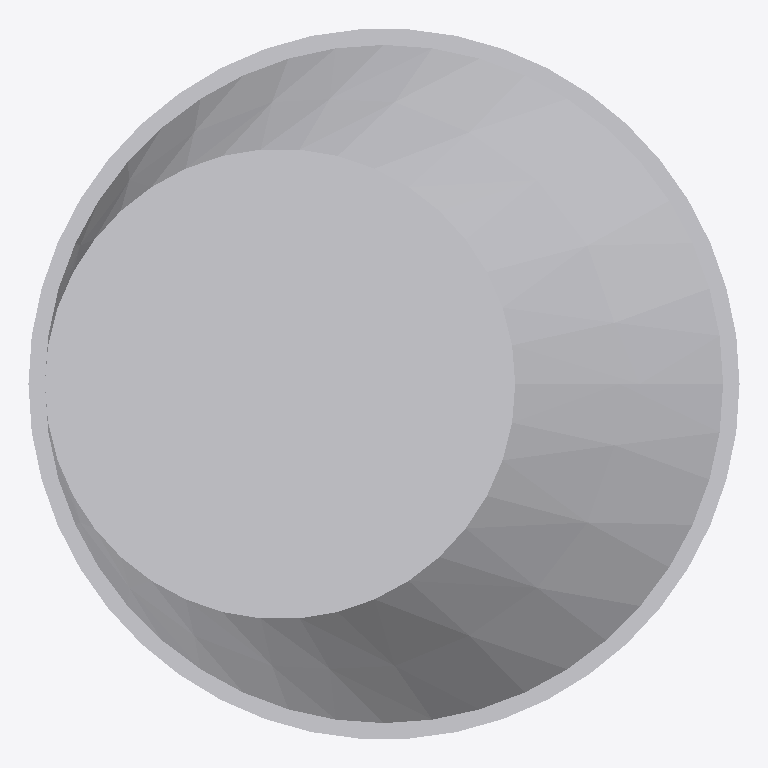
Plan cut of the same IFC building model at storey 'Ebene 0' (level 0.00 m, cut at 1.40 m), seen from above with north up, elements coloured by IFC class: 1 other element (light grey). No cut surface shows.
Extent 1.3 m × 1.3 m × 1.9 m (x, y, z). Storeys (1): Ebene 0 at 0.00 m. Elements (1): 1 IfcBuildingElementProxy.

HEADER;
FILE_DESCRIPTION(('ViewDefinition [CoordinationView_V2.0]','ExchangeRequirement []'),'2;1');
FILE_NAME('','2024-05-07T10:31:48',(''),(''),'ODA IFC SDK 22.6','22.1.1.516 - Exporter 22.1.1.516 - Default UI','');
FILE_SCHEMA(('IFC4'));
ENDSEC;
DATA;
#93=IFCPROJECT('3JkdSrIPPFBg8WI9Yiw3Uw',#20,'',$,$,'','',(#86),#83);
#105=IFCSITE('3JkdSrIPPFBg8WI9Yiw3Uu',#20,'Default',$,$,#104,$,$,.ELEMENT.,(42,24,53,508911),(-71,-15,-29,-58837),0.0,$,$);
#95=IFCBUILDING('3JkdSrIPPFBg8WI9Yiw3Ux',#20,'',$,$,#16,$,'',.ELEMENT.,$,$,#94);
#98=IFCBUILDINGSTOREY('3JkdSrIPPFBg8WI9XJ5yzH',#20,'Ebene 0',$,'Ebene:Ebene 1',#97,$,'Ebene 0',.ELEMENT.,0.0);
#888=IFCBUILDINGELEMENTPROXY('0QSyY7A0L6_gFq7d5m0EOF',#20,'DB_Entw_SchachtDN1000:DB_Entw_SchachtDN1000:4006496',$,'DB_Entw_SchachtDN1000:DB_Entw_SchachtDN1000',#887,#884,'4006496',.NOTDEFINED.);
ENDSEC;
